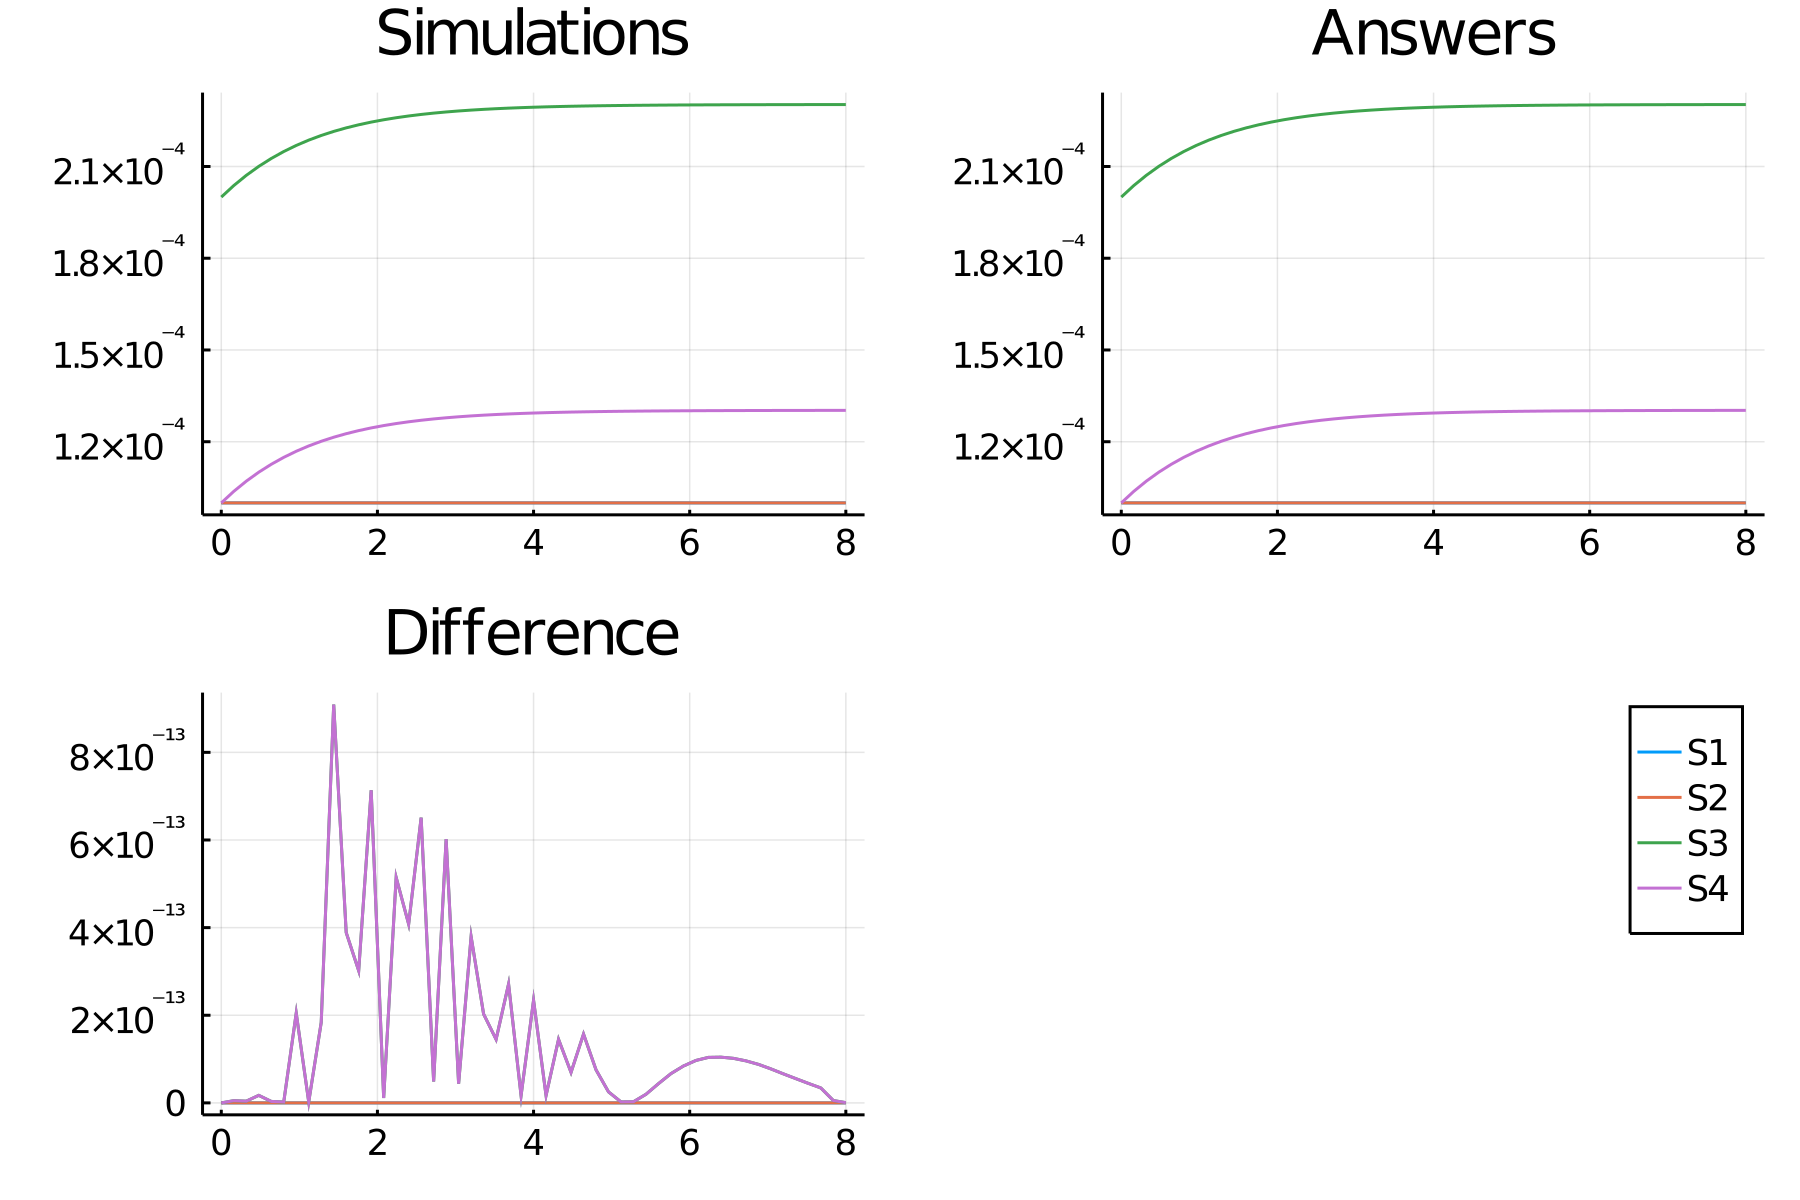

The file beside this chart, header and first rows:
time, S1_, S2_, S3_, S4_
0.0, 0.0001, 0.0001, 0.0002, 0.0001
0.16, 0.0001, 0.0001, 0.0002038, 0.0001038
0.32, 0.0001, 0.0001, 0.0002071, 0.0001071
0.48, 0.0001, 0.0001, 0.00021, 0.00011
0.64, 0.0001, 0.0001, 0.0002126, 0.0001126
0.8, 0.0001, 0.0001, 0.0002149, 0.0001149
0.96, 0.0001, 0.0001, 0.0002169, 0.0001169
1.12, 0.0001, 0.0001, 0.0002186, 0.0001186
1.28, 0.0001, 0.0001, 0.0002201, 0.0001201
1.44, 0.0001, 0.0001, 0.0002215, 0.0001215
1.6, 0.0001, 0.0001, 0.0002226, 0.0001226
1.76, 0.0001, 0.0001, 0.0002236, 0.0001236
1.92, 0.0001, 0.0001, 0.0002245, 0.0001245
2.08, 0.0001, 0.0001, 0.0002253, 0.0001253
2.24, 0.0001, 0.0001, 0.0002259, 0.0001259
2.4, 0.0001, 0.0001, 0.0002265, 0.0001265
2.56, 0.0001, 0.0001, 0.000227, 0.000127
2.72, 0.0001, 0.0001, 0.0002275, 0.0001275
2.88, 0.0001, 0.0001, 0.0002278, 0.0001278
3.04, 0.0001, 0.0001, 0.0002282, 0.0001282
3.2, 0.0001, 0.0001, 0.0002284, 0.0001284
3.36, 0.0001, 0.0001, 0.0002287, 0.0001287
3.52, 0.0001, 0.0001, 0.0002289, 0.0001289
3.68, 0.0001, 0.0001, 0.0002291, 0.0001291
3.84, 0.0001, 0.0001, 0.0002292, 0.0001292
4.0, 0.0001, 0.0001, 0.0002294, 0.0001294
4.16, 0.0001, 0.0001, 0.0002295, 0.0001295
4.32, 0.0001, 0.0001, 0.0002296, 0.0001296
4.48, 0.0001, 0.0001, 0.0002297, 0.0001297
4.64, 0.0001, 0.0001, 0.0002298, 0.0001298
4.8, 0.0001, 0.0001, 0.0002298, 0.0001298
4.96, 0.0001, 0.0001, 0.0002299, 0.0001299
5.12, 0.0001, 0.0001, 0.00023, 0.00013
5.28, 0.0001, 0.0001, 0.00023, 0.00013
5.44, 0.0001, 0.0001, 0.00023, 0.00013
5.6, 0.0001, 0.0001, 0.0002301, 0.0001301
5.76, 0.0001, 0.0001, 0.0002301, 0.0001301
5.92, 0.0001, 0.0001, 0.0002301, 0.0001301
6.08, 0.0001, 0.0001, 0.0002301, 0.0001301
6.24, 0.0001, 0.0001, 0.0002302, 0.0001302
6.4, 0.0001, 0.0001, 0.0002302, 0.0001302
6.56, 0.0001, 0.0001, 0.0002302, 0.0001302
6.72, 0.0001, 0.0001, 0.0002302, 0.0001302
6.88, 0.0001, 0.0001, 0.0002302, 0.0001302
7.04, 0.0001, 0.0001, 0.0002302, 0.0001302
7.2, 0.0001, 0.0001, 0.0002302, 0.0001302
7.36, 0.0001, 0.0001, 0.0002302, 0.0001302
7.52, 0.0001, 0.0001, 0.0002302, 0.0001302
7.68, 0.0001, 0.0001, 0.0002302, 0.0001302
7.84, 0.0001, 0.0001, 0.0002302, 0.0001302
8.0, 0.0001, 0.0001, 0.0002303, 0.0001303
